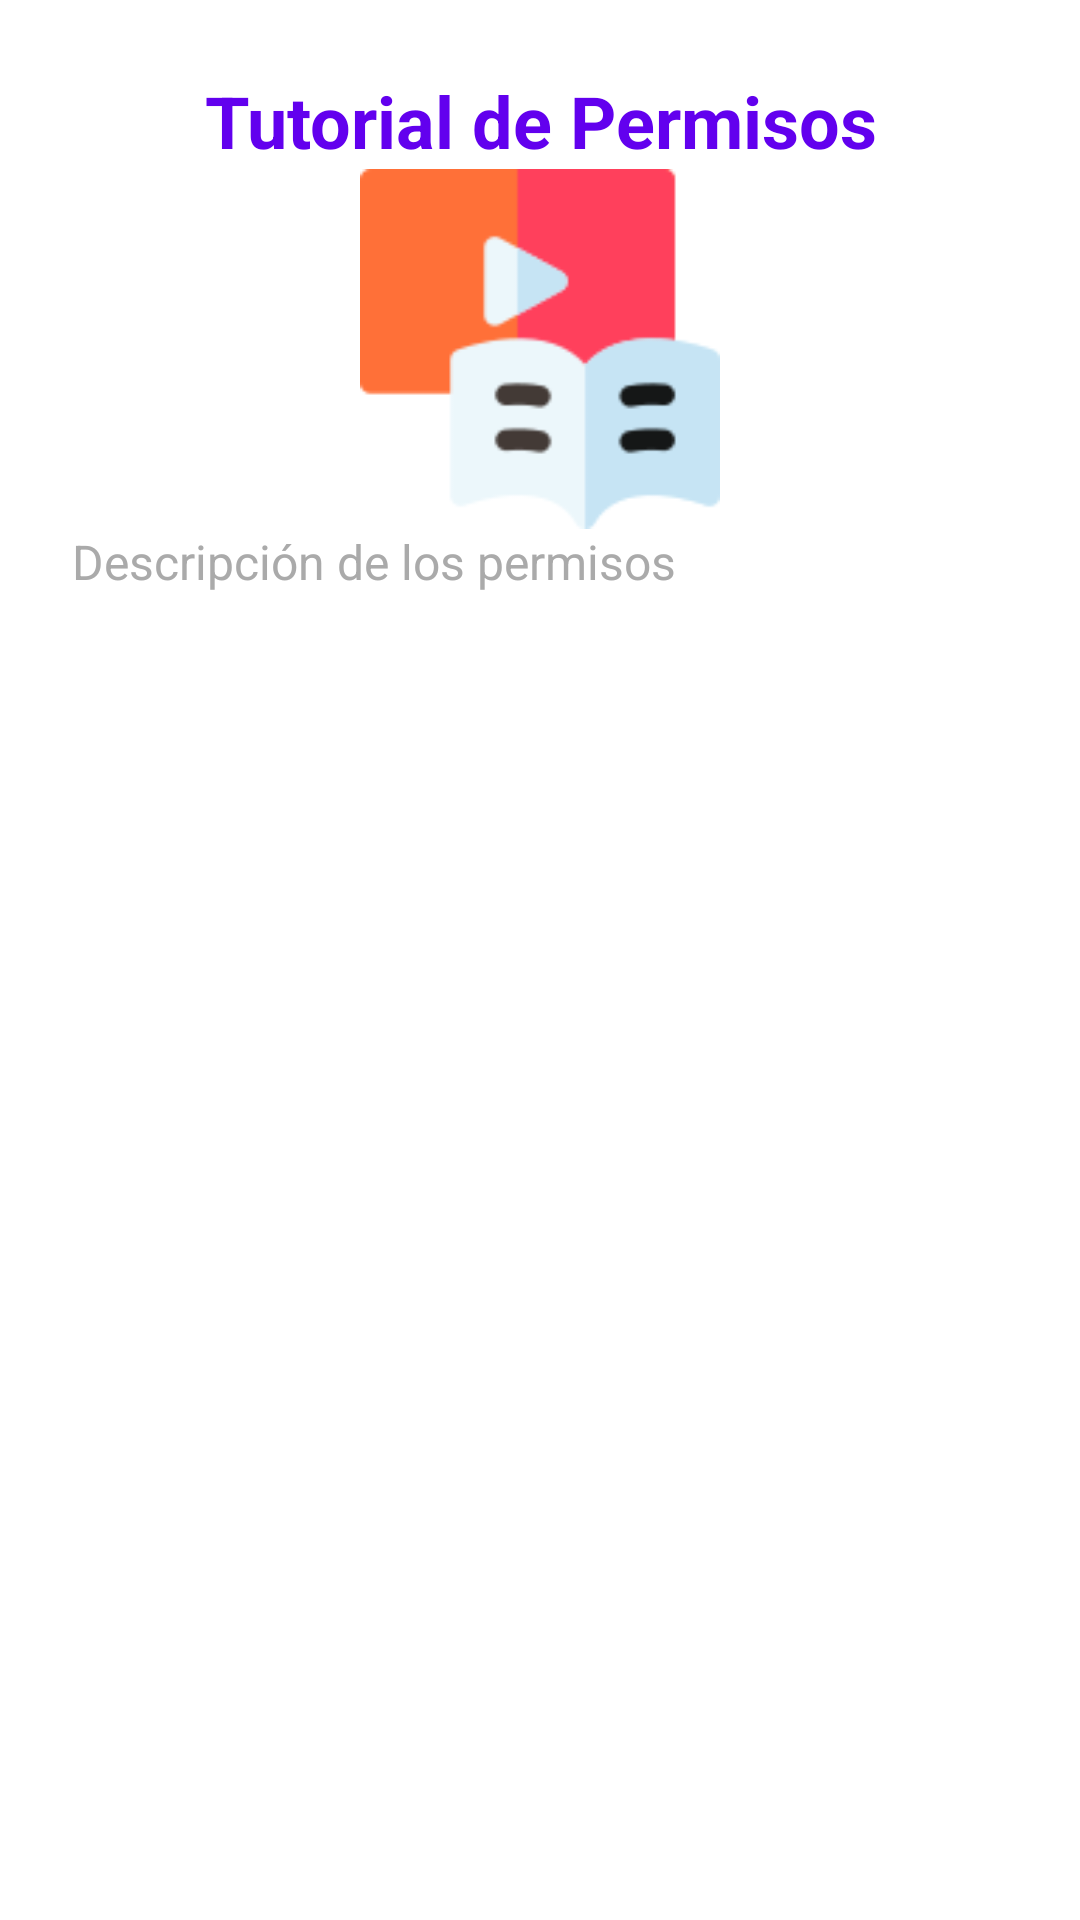

Reconstruct the res/layout file that produces this screen, plus the resources it refers to.
<!-- AndroidManifest.xml: application theme Theme.Seguridad_priv_a -->
<!-- res/layout/activity_permission_tutorial.xml -->
<?xml version="1.0" encoding="utf-8"?>
<androidx.constraintlayout.widget.ConstraintLayout xmlns:android="http://schemas.android.com/apk/res/android"
    xmlns:app="http://schemas.android.com/apk/res-auto"
    android:layout_width="match_parent"
    android:layout_height="match_parent"
    android:padding="24dp"
    android:background="@color/white">

    
    <TextView
        android:id="@+id/tvTutorialTitle"
        android:layout_width="0dp"
        android:layout_height="wrap_content"
        android:text="Tutorial de Permisos"
        android:textSize="24sp"
        android:textStyle="bold"
        android:textColor="@color/colorPrimary"
        android:gravity="center"
        android:layout_marginBottom="16dp"
        app:layout_constraintTop_toTopOf="parent"
        app:layout_constraintLeft_toLeftOf="parent"
        app:layout_constraintRight_toRightOf="parent"/>

    
    <ImageView
        android:id="@+id/ivTutorialIcon"
        android:layout_width="120dp"
        android:layout_height="120dp"
        android:src="@drawable/ic_permission_tutorial"
        android:contentDescription="Icono del Tutorial de Permisos"
        android:layout_marginBottom="24dp"
        android:layout_gravity="center"
        app:layout_constraintTop_toBottomOf="@id/tvTutorialTitle"
        app:layout_constraintLeft_toLeftOf="parent"
        app:layout_constraintRight_toRightOf="parent"/>

    
    <TextView
        android:id="@+id/tvPermissionsDescription"
        android:layout_width="0dp"
        android:layout_height="wrap_content"
        android:text="Descripción de los permisos"
        android:textSize="16sp"
        android:textColor="@android:color/darker_gray"
        android:gravity="start"
        android:layout_marginBottom="32dp"
        app:layout_constraintTop_toBottomOf="@id/ivTutorialIcon"
        app:layout_constraintLeft_toLeftOf="parent"
        app:layout_constraintRight_toRightOf="parent"/>

    
    <Button
        android:id="@+id/btnContinue"
        android:layout_width="wrap_content"
        android:layout_height="wrap_content"
        android:text="Continuar"
        android:textColor="@android:color/white"
        android:layout_marginTop="16dp"
        android:backgroundTint="@color/colorPrimary"
        app:layout_constraintTop_toBottomOf="@id/tvPermissionsDescription"
        app:layout_constraintLeft_toLeftOf="parent"
        app:layout_constraintRight_toRightOf="parent"
        app:layout_constraintBottom_toBottomOf="parent"/>

</androidx.constraintlayout.widget.ConstraintLayout>
<!-- resources referenced by this layout -->
<resources>
  <color name="colorPrimary">#6200EE</color>
  <color name="white">#252333</color>
  <!-- drawable ic_permission_tutorial: png bitmap (drawable, 3534 bytes) -->
</resources>
